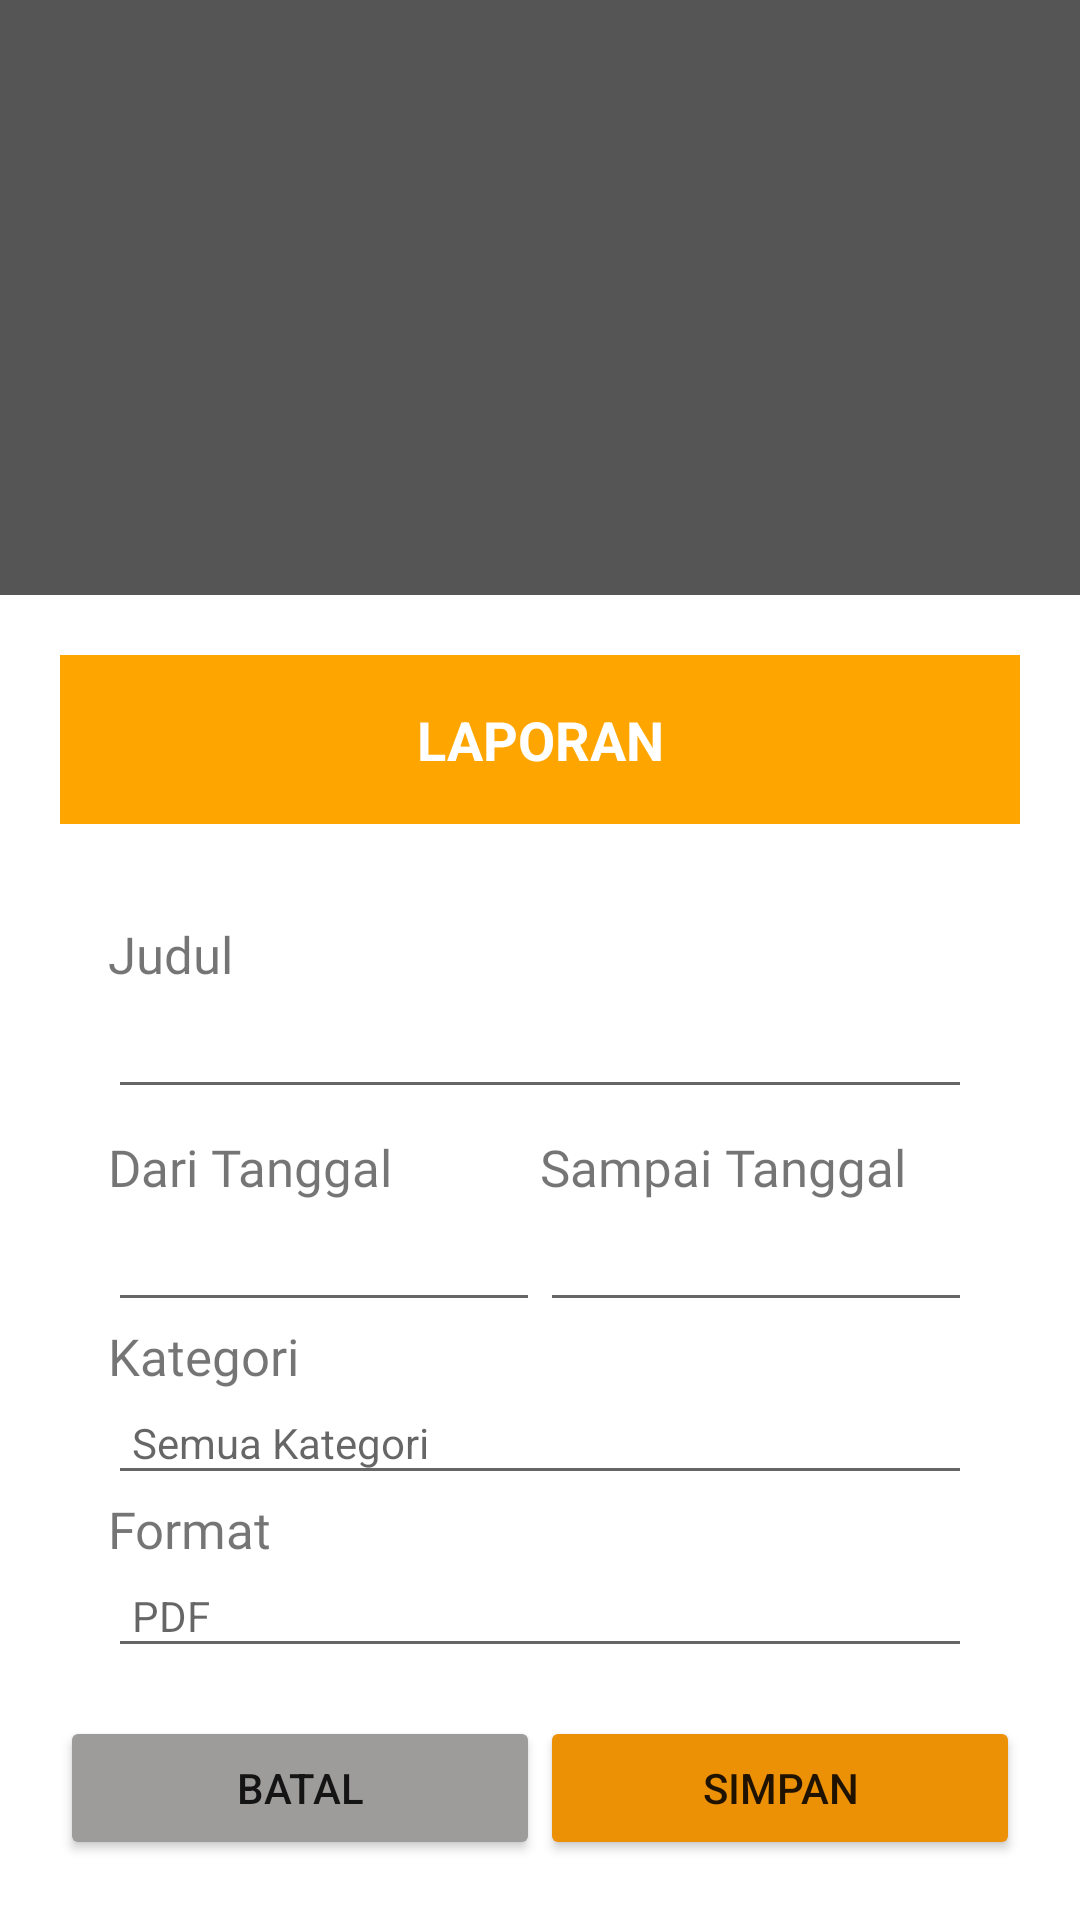

Here is an Android app screen rendered from its layout file. Give the layout XML and the strings, colors and styles it references.
<!-- AndroidManifest.xml: application theme Theme.Fintrack -->
<!-- res/layout/activity_laporan.xml -->
<LinearLayout xmlns:android="http://schemas.android.com/apk/res/android"
    xmlns:tools="http://schemas.android.com/tools"
    android:layout_width="match_parent"
    android:layout_height="match_parent"
    android:orientation="vertical"
    tools:context=".Laporan">

    <RelativeLayout
        android:layout_width="match_parent"
        android:layout_height="0dp"
        android:layout_weight="1"
        android:layout_margin="0dp"
        android:background="#555555" />

    <LinearLayout
        android:layout_width="match_parent"
        android:layout_height="wrap_content"
        android:layout_margin="20dp"
        android:orientation="vertical">

        <TextView
            android:layout_width="match_parent"
            android:layout_height="wrap_content"
            android:background="#FFA500"
            android:padding="16dp"
            android:text="LAPORAN"
            android:textAlignment="center"
            android:textColor="#FFFFFF"
            android:textSize="18sp"
            android:textStyle="bold" />

        <LinearLayout
            android:layout_width="match_parent"
            android:layout_height="wrap_content"
            android:layout_marginTop="16dp"
            android:orientation="vertical"

            android:padding="16dp">

            <TextView
                android:layout_width="wrap_content"
                android:layout_height="wrap_content"
                android:fontFamily="@font/roboto_bold"
                android:text="Judul"
                android:textSize="17sp"></TextView>

            <EditText
                android:layout_width="match_parent"
                android:layout_height="wrap_content"
                android:padding="8dp" />

            <LinearLayout
                android:layout_width="match_parent"
                android:layout_height="wrap_content"
                android:layout_marginTop="8dp"
                android:orientation="horizontal"
                android:weightSum="12">

                <LinearLayout
                    android:layout_width="0dp"
                    android:layout_height="wrap_content"
                    android:layout_weight="6"
                    android:orientation="vertical">

                    <TextView
                        android:layout_width="wrap_content"
                        android:layout_height="wrap_content"
                        android:fontFamily="@font/roboto_bold"
                        android:text="Dari Tanggal"
                        android:textSize="17sp"></TextView>

                    <EditText
                        android:layout_width="match_parent"
                        android:layout_height="wrap_content"
                        android:padding="8dp"></EditText>
                </LinearLayout>

                <LinearLayout
                    android:layout_width="0dp"
                    android:layout_height="wrap_content"
                    android:layout_weight="6"
                    android:orientation="vertical">

                    <TextView
                        android:layout_width="wrap_content"
                        android:layout_height="wrap_content"
                        android:text="Sampai Tanggal"
                        android:fontFamily="@font/roboto_bold"
                        android:textSize="17sp"></TextView>

                    <EditText
                        android:layout_width="match_parent"
                        android:layout_height="wrap_content"
                        android:padding="8dp"></EditText>
                </LinearLayout>
            </LinearLayout>

            <TextView
                android:layout_width="wrap_content"
                android:layout_height="wrap_content"
                android:text="Kategori"
                android:fontFamily="@font/roboto_bold"
                android:textSize="17sp"></TextView>

            <EditText
                android:layout_width="match_parent"
                android:layout_height="wrap_content"
                android:hint="Semua Kategori"
                android:padding="8dp"
                android:textSize="14sp" />

            <TextView
                android:layout_width="wrap_content"
                android:layout_height="wrap_content"
                android:text="Format"
                android:fontFamily="@font/roboto_bold"
                android:textSize="17sp"></TextView>

            <EditText
                android:layout_width="match_parent"
                android:layout_height="wrap_content"
                android:hint="PDF"
                android:padding="8dp"
                android:textSize="14sp" />


        </LinearLayout>

        <LinearLayout
            android:layout_width="match_parent"
            android:layout_height="wrap_content"
            android:layout_gravity="bottom"
            android:orientation="horizontal">

            <Button
                android:id="@+id/batalButton"
                android:layout_width="0dp"
                android:layout_height="wrap_content"
                android:layout_weight="1"
                android:text="Batal"
                android:backgroundTint="@color/dusty_grey"/>

            <Button
                android:layout_width="0dp"
                android:layout_height="wrap_content"
                android:layout_weight="1"
                android:text="Simpan"
                android:backgroundTint="@color/tahiti_gold" />
        </LinearLayout>

    </LinearLayout>


</LinearLayout>
<!-- resources referenced by this layout -->
<resources>
  <color name="dusty_grey">#9e9b9b</color>
  <color name="tahiti_gold">#EC9006</color>
  <style name="Theme.Fintrack" parent="Base.Theme.Fintrack" />
  <style name="Base.Theme.Fintrack" parent="Theme.MaterialComponents.DayNight.NoActionBar">
          
          <item name="colorPrimary">@color/tahiti_gold</item>
  
      </style>
</resources>
